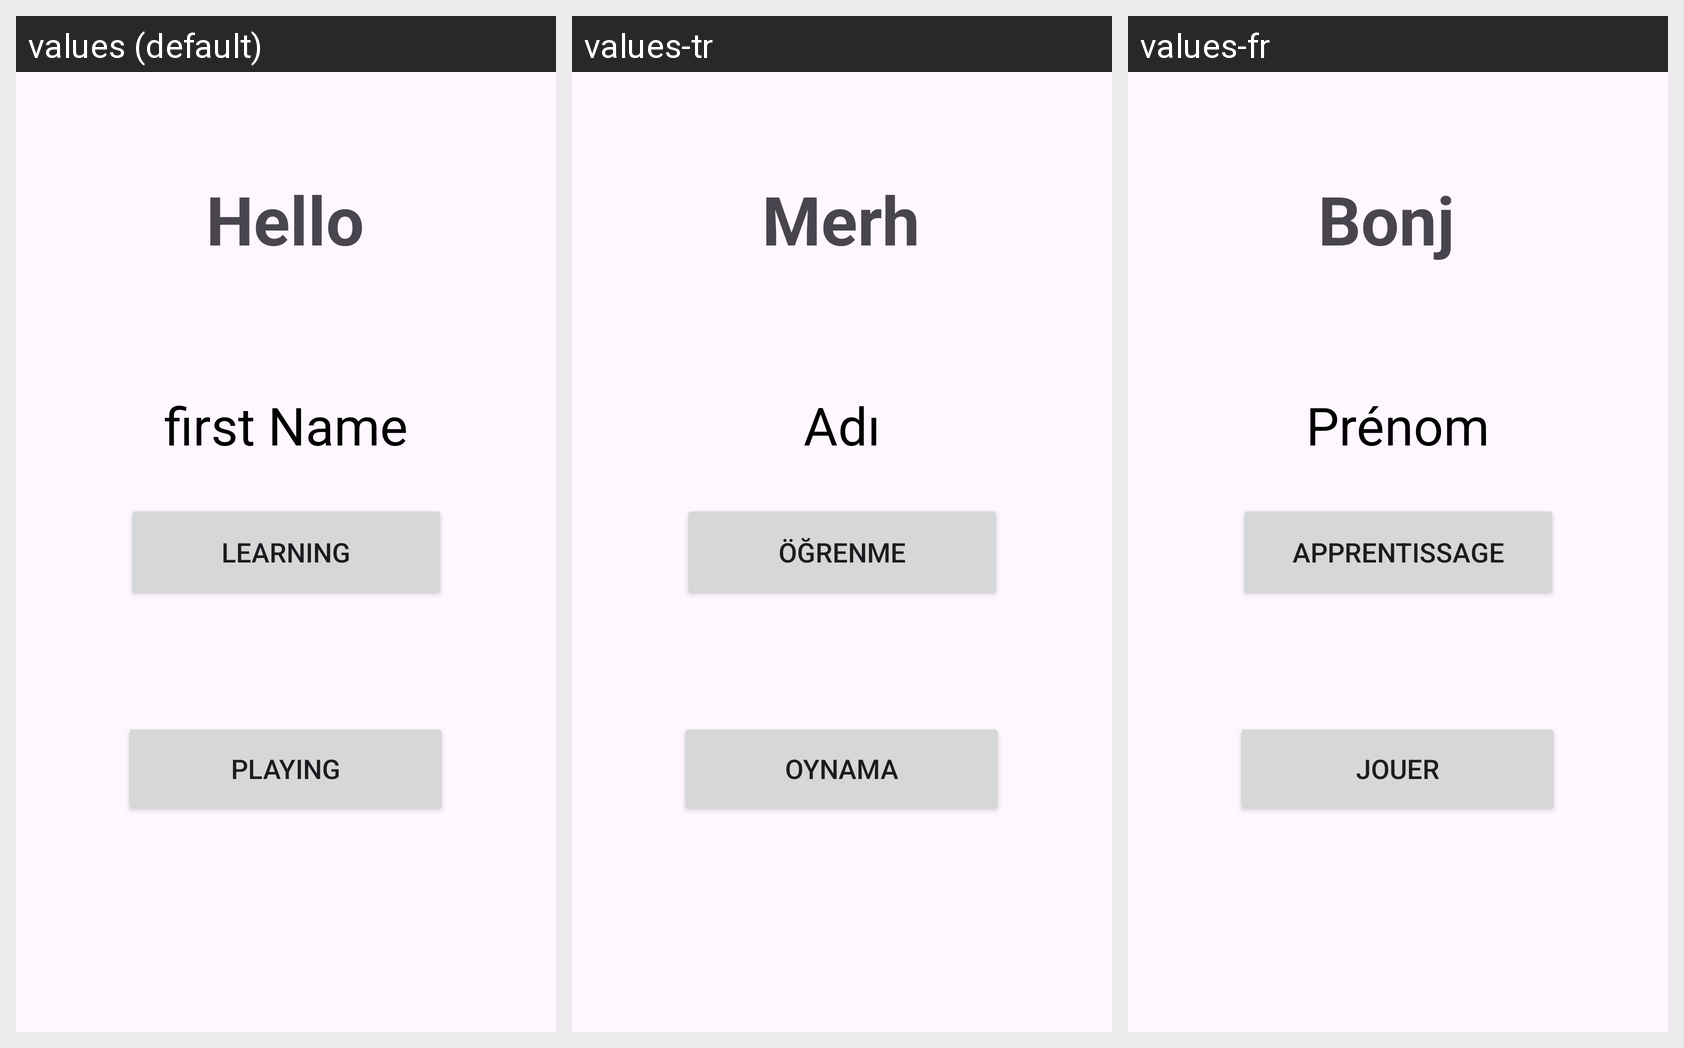

The same Android screen rendered under several of its app's locales, left to right. List the strings drawn on it with the default value and each locale's translation.
Android screen res/layout/activity_home.xml rendered under 3 locales, left to right: values (default), values-tr, values-fr. Device: Nexus 5 (rendered at 1080×1920; each locale shown at half size, 540×960, under a caption strip naming it); theme Theme.KidWise.
Strings drawn on this screen, with the default value and each locale's value (text and hints the layout hard-codes, and strings that could not be matched under every locale, appear in the picture but are not listed):

hello
  values: Hello
  values-tr: Merhaba
  values-fr: Bonjour

first_name
  values: first Name
  values-tr: Adı
  values-fr: Prénom

learning
  values: Learning
  values-tr: Öğrenme
  values-fr: Apprentissage

playing
  values: Playing
  values-tr: Oynama
  values-fr: Jouer
